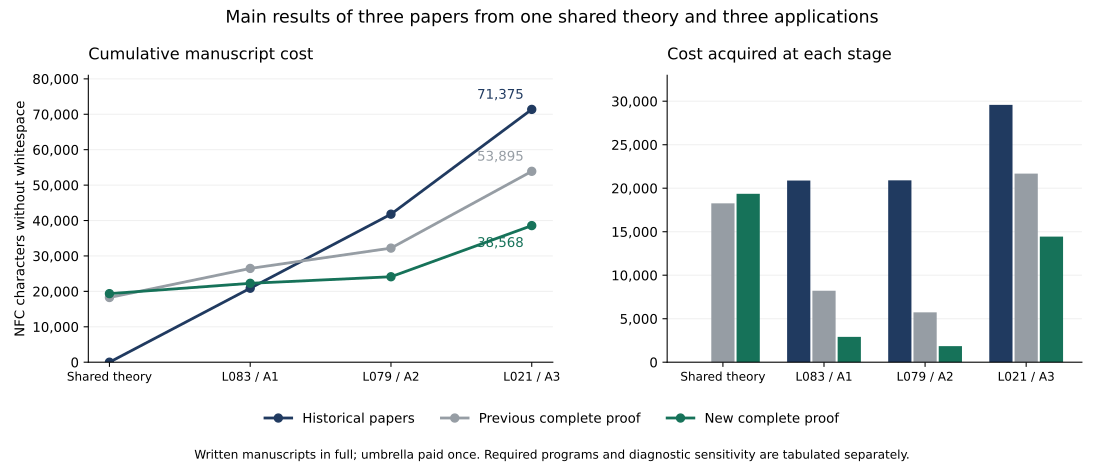

The file beside this chart, header and first rows:
normalization, metric, series, stage, marginal, cumulative
NFC, whitespace_tokens, source, acquisition, 0, 0
NFC, whitespace_tokens, source, L083, 5019, 5019
NFC, whitespace_tokens, source, L079, 4567, 9586
NFC, whitespace_tokens, source, L021, 6978, 16564
NFC, whitespace_tokens, old_written, acquisition, 3770, 3770
NFC, whitespace_tokens, old_written, L083, 1515, 5285
NFC, whitespace_tokens, old_written, L079, 1086, 6371
NFC, whitespace_tokens, old_written, L021, 4432, 10803
NFC, whitespace_tokens, old_with_code, acquisition, 4248, 4248
NFC, whitespace_tokens, old_with_code, L083, 1515, 5763
NFC, whitespace_tokens, old_with_code, L079, 1086, 6849
NFC, whitespace_tokens, old_with_code, L021, 5099, 11948
NFC, whitespace_tokens, new_written, acquisition, 4085, 4085
NFC, whitespace_tokens, new_written, L083, 522, 4607
NFC, whitespace_tokens, new_written, L079, 339, 4946
NFC, whitespace_tokens, new_written, L021, 2910, 7856
NFC, whitespace_tokens, new_with_required, acquisition, 4698, 4698
NFC, whitespace_tokens, new_with_required, L083, 522, 5220
NFC, whitespace_tokens, new_with_required, L079, 339, 5559
NFC, whitespace_tokens, new_with_required, L021, 2910, 8469
NFC, whitespace_tokens, new_including_validation, acquisition, 5169, 5169
NFC, whitespace_tokens, new_including_validation, L083, 522, 5691
NFC, whitespace_tokens, new_including_validation, L079, 339, 6030
NFC, whitespace_tokens, new_including_validation, L021, 2910, 8940
NFC, alphanumeric_units, source, acquisition, 0, 0
NFC, alphanumeric_units, source, L083, 5144, 5144
NFC, alphanumeric_units, source, L079, 4882, 10026
NFC, alphanumeric_units, source, L021, 6985, 17011
NFC, alphanumeric_units, old_written, acquisition, 3746, 3746
NFC, alphanumeric_units, old_written, L083, 1585, 5331
NFC, alphanumeric_units, old_written, L079, 1127, 6458
NFC, alphanumeric_units, old_written, L021, 4552, 11010
NFC, alphanumeric_units, old_with_code, acquisition, 4729, 4729
NFC, alphanumeric_units, old_with_code, L083, 1585, 6314
NFC, alphanumeric_units, old_with_code, L079, 1127, 7441
NFC, alphanumeric_units, old_with_code, L021, 6289, 13730
NFC, alphanumeric_units, new_written, acquisition, 4109, 4109
NFC, alphanumeric_units, new_written, L083, 547, 4656
NFC, alphanumeric_units, new_written, L079, 349, 5005
NFC, alphanumeric_units, new_written, L021, 3004, 8009
NFC, alphanumeric_units, new_with_required, acquisition, 5714, 5714
NFC, alphanumeric_units, new_with_required, L083, 547, 6261
NFC, alphanumeric_units, new_with_required, L079, 349, 6610
NFC, alphanumeric_units, new_with_required, L021, 3004, 9614
NFC, alphanumeric_units, new_including_validation, acquisition, 6866, 6866
NFC, alphanumeric_units, new_including_validation, L083, 547, 7413
NFC, alphanumeric_units, new_including_validation, L079, 349, 7762
NFC, alphanumeric_units, new_including_validation, L021, 3004, 10766
NFC, characters_without_whitespace, source, acquisition, 0, 0
NFC, characters_without_whitespace, source, L083, 20885, 20885
NFC, characters_without_whitespace, source, L079, 20908, 41793
NFC, characters_without_whitespace, source, L021, 29582, 71375
NFC, characters_without_whitespace, old_written, acquisition, 18264, 18264
NFC, characters_without_whitespace, old_written, L083, 8213, 26477
NFC, characters_without_whitespace, old_written, L079, 5737, 32214
NFC, characters_without_whitespace, old_written, L021, 21681, 53895
NFC, characters_without_whitespace, old_with_code, acquisition, 23018, 23018
NFC, characters_without_whitespace, old_with_code, L083, 8213, 31231
NFC, characters_without_whitespace, old_with_code, L079, 5737, 36968
NFC, characters_without_whitespace, old_with_code, L021, 29526, 66494
... 180 more rows
